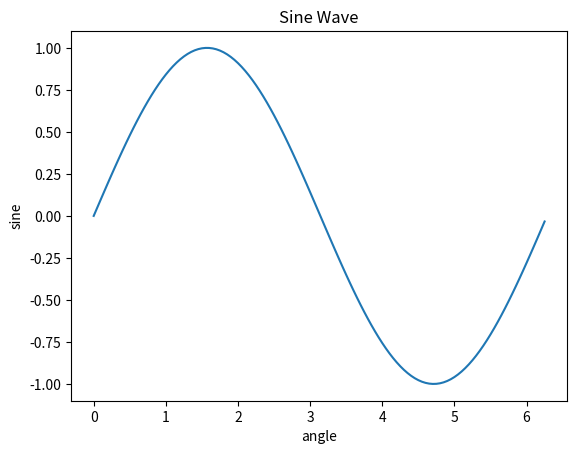

Reproduce this figure in Python.
import matplotlib.pyplot as plt 
import numpy as np
import math

x = np.arange(0, math.pi * 2, 0.05)
y = np.sin(x)
plt.plot(x, y)
plt.ylabel("sine")  
plt.xlabel("angle")  
plt.title('Sine Wave')  
plt.show()

